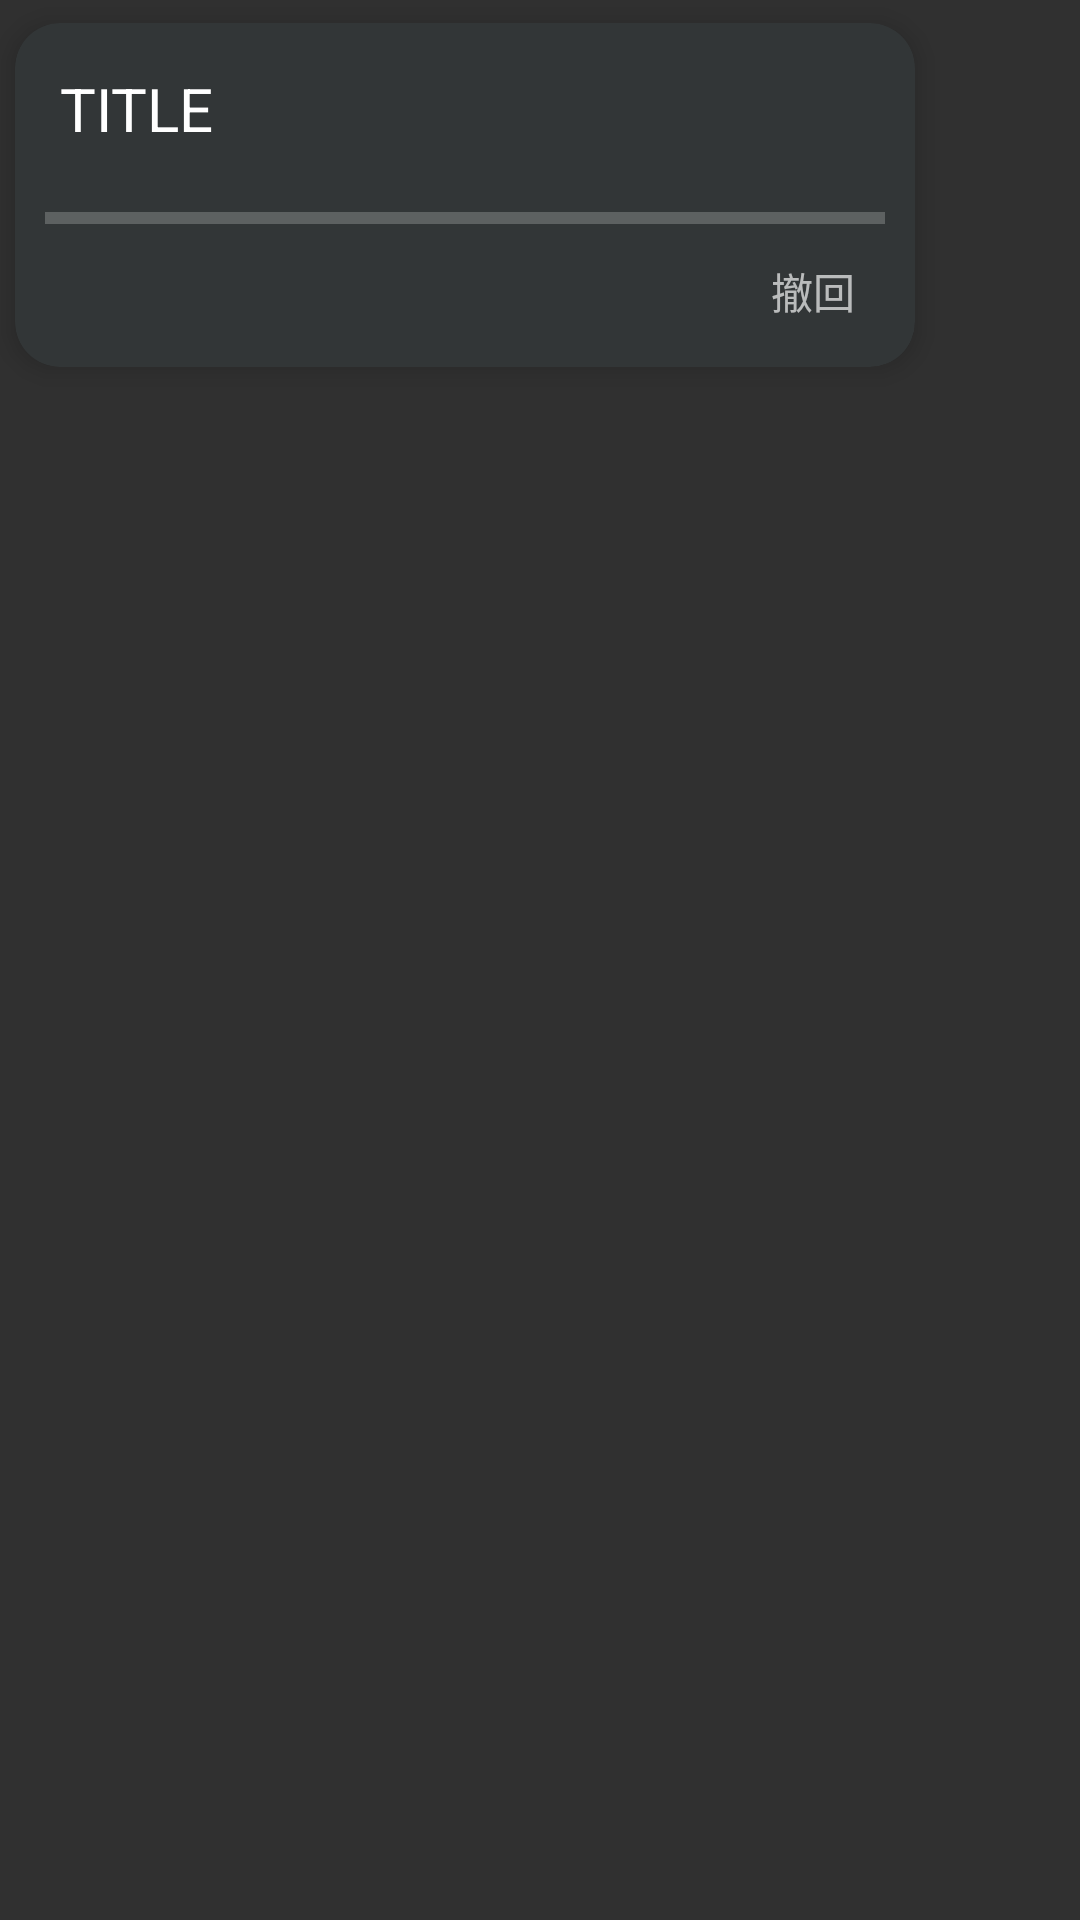

Android layout source for this screen:
<!-- AndroidManifest.xml: application theme AppTheme -->
<!-- res/layout/dialog_load.xml -->
<?xml version="1.0" encoding="utf-8"?>
<FrameLayout xmlns:android="http://schemas.android.com/apk/res/android"
    xmlns:app="http://schemas.android.com/apk/res-auto"
    xmlns:tools="http://schemas.android.com/tools"
    android:layout_width="wrap_content"
    android:layout_height="wrap_content">

    <android.support.v7.widget.CardView xmlns:app="http://schemas.android.com/apk/res-auto"
        android:layout_width="310dp"
        android:layout_height="130dp"
        app:cardBackgroundColor="@color/info"
        app:cardCornerRadius="15dp"
        app:cardElevation="5dp"
        app:cardPreventCornerOverlap="false"
        app:cardUseCompatPadding="true">

        <android.support.constraint.ConstraintLayout
            android:layout_width="match_parent"
            android:layout_height="match_parent">

            <TextView
                android:id="@+id/title"
                android:layout_width="0dp"
                android:layout_height="wrap_content"
                android:padding="15dp"
                android:text="TITLE"
                android:textColor="@android:color/white"
                android:textSize="20sp"
                app:layout_constraintLeft_toLeftOf="parent"
                app:layout_constraintRight_toRightOf="parent" />

            <ProgressBar
                android:id="@+id/progress_bar"
                style="?android:attr/progressBarStyleHorizontal"
                android:layout_width="0dp"
                android:layout_height="wrap_content"
                android:layout_marginLeft="10dp"
                android:layout_marginRight="10dp"
                android:max="100"
                app:layout_constraintLeft_toLeftOf="parent"
                app:layout_constraintRight_toRightOf="parent"
                app:layout_constraintTop_toBottomOf="@+id/title" />

            <LinearLayout
                android:layout_width="250dp"
                android:layout_height="wrap_content"
                android:orientation="horizontal"
                app:layout_constraintLeft_toLeftOf="parent"
                app:layout_constraintRight_toRightOf="parent"
                app:layout_constraintTop_toBottomOf="@+id/title">

            </LinearLayout>

            <TextView
                android:id="@+id/text_undo"
                android:layout_width="wrap_content"
                android:layout_height="wrap_content"
                android:layout_marginBottom="15dp"
                android:layout_marginRight="20dp"
                android:text="撤回"
                android:textColor="@color/button_text_color"
                app:layout_constraintBottom_toBottomOf="parent"
                app:layout_constraintRight_toRightOf="parent" />

        </android.support.constraint.ConstraintLayout>
    </android.support.v7.widget.CardView>

</FrameLayout>
<!-- resources referenced by this layout -->
<resources>
  <color name="button_text_color">#aaffffff</color>
  <color name="info">#323637</color>
  <style name="AppTheme" parent="@style/Theme.AppCompat.NoActionBar">
          <item name="cardViewStyle">@style/CardView</item>
      </style>
</resources>
